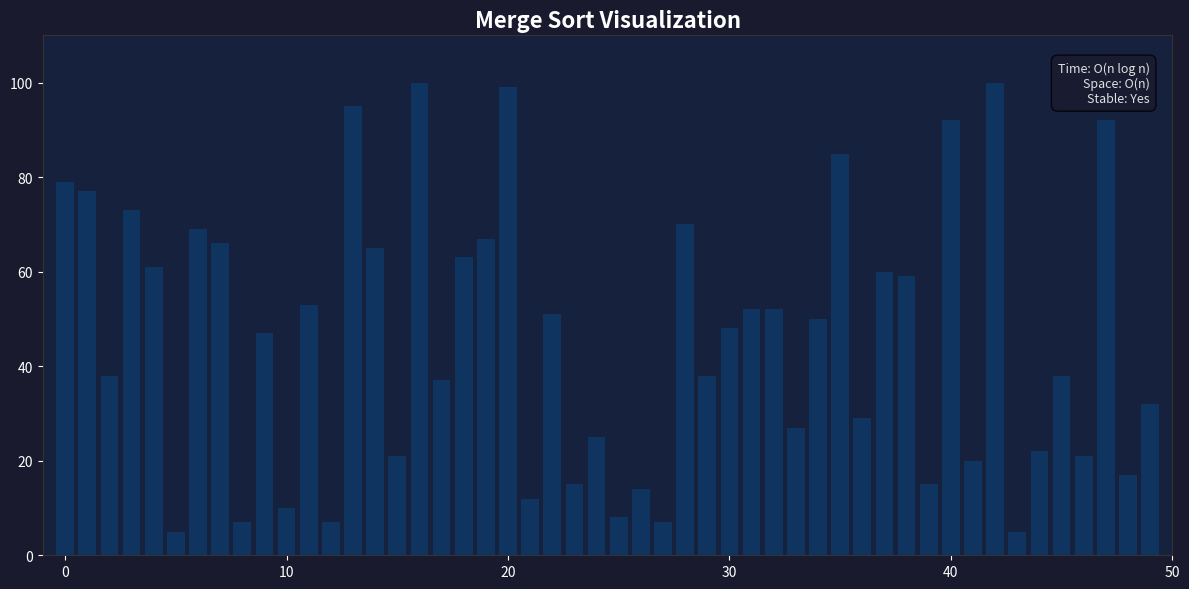

Reproduce this figure in Python.
"""
Merge Sort Visualizer
=====================
Visualizes the merge sort algorithm step-by-step using matplotlib bar charts.

Time Complexity:  O(n log n) — Best, Average, and Worst case
Space Complexity: O(n) — Requires auxiliary array for merging
Stable:           Yes

Controls:
  - Close the window to exit
  - The animation runs automatically on launch
"""

import random
import time
import matplotlib.pyplot as plt
from matplotlib.animation import FuncAnimation

ARRAY_SIZE = 50
INTERVAL_MS = 30  # milliseconds between frames


def merge_sort_generator(arr):
    """Generator that yields array state after each comparison/write."""
    yield from _merge_sort(arr, 0, len(arr) - 1)


def _merge_sort(arr, left, right):
    if left >= right:
        return
    mid = (left + right) // 2
    yield from _merge_sort(arr, left, mid)
    yield from _merge_sort(arr, mid + 1, right)
    yield from _merge(arr, left, mid, right)


def _merge(arr, left, mid, right):
    left_part = arr[left:mid + 1]
    right_part = arr[mid + 1:right + 1]
    i = j = 0
    k = left

    while i < len(left_part) and j < len(right_part):
        if left_part[i] <= right_part[j]:
            arr[k] = left_part[i]
            i += 1
        else:
            arr[k] = right_part[j]
            j += 1
        k += 1
        yield arr, left, right, k - 1  # current write position

    while i < len(left_part):
        arr[k] = left_part[i]
        i += 1
        k += 1
        yield arr, left, right, k - 1

    while j < len(right_part):
        arr[k] = right_part[j]
        j += 1
        k += 1
        yield arr, left, right, k - 1


def main():
    arr = [random.randint(1, 100) for _ in range(ARRAY_SIZE)]

    fig, ax = plt.subplots(figsize=(12, 6))
    fig.patch.set_facecolor("#1a1a2e")
    ax.set_facecolor("#16213e")
    ax.set_title("Merge Sort Visualization", fontsize=16, color="white", fontweight="bold")

    bars = ax.bar(range(len(arr)), arr, color="#0f3460", edgecolor="none", width=0.8)
    ax.set_xlim(-1, len(arr))
    ax.set_ylim(0, 110)
    ax.tick_params(colors="white")
    for spine in ax.spines.values():
        spine.set_color("#333")

    info_text = ax.text(
        0.02, 0.95, "", transform=ax.transAxes, fontsize=10,
        color="white", verticalalignment="top",
        bbox=dict(boxstyle="round,pad=0.5", facecolor="#0f3460", alpha=0.8),
    )
    complexity_text = ax.text(
        0.98, 0.95,
        "Time: O(n log n)\nSpace: O(n)\nStable: Yes",
        transform=ax.transAxes, fontsize=9, color="#e0e0e0",
        verticalalignment="top", horizontalalignment="right",
        bbox=dict(boxstyle="round,pad=0.5", facecolor="#1a1a2e", alpha=0.8),
    )

    gen = merge_sort_generator(arr)
    operations = [0]
    start_time = [time.time()]

    def update(frame):
        arr_state, left, right, current = frame
        operations[0] += 1

        for i, (bar, val) in enumerate(zip(bars, arr_state)):
            bar.set_height(val)
            if i == current:
                bar.set_color("#e94560")  # red — current write
            elif left <= i <= right:
                bar.set_color("#533483")  # purple — active merge range
            else:
                bar.set_color("#0f3460")  # default blue

        elapsed = time.time() - start_time[0]
        info_text.set_text(f"Operations: {operations[0]}  |  Time: {elapsed:.3f}s")
        return list(bars) + [info_text]

    anim = FuncAnimation(
        fig, update, frames=gen, interval=INTERVAL_MS,
        repeat=False, cache_frame_data=False,
    )

    def on_finish(i=None):
        for bar, val in zip(bars, arr):
            bar.set_height(val)
            bar.set_color("#00b4d8")
        elapsed = time.time() - start_time[0]
        info_text.set_text(f"Done! Operations: {operations[0]}  |  Time: {elapsed:.3f}s")
        fig.canvas.draw()

    anim.event_source.add_callback(lambda: None)  # keep reference alive
    fig.canvas.mpl_connect("close_event", lambda e: None)

    plt.tight_layout()
    plt.show()


if __name__ == "__main__":
    main()
